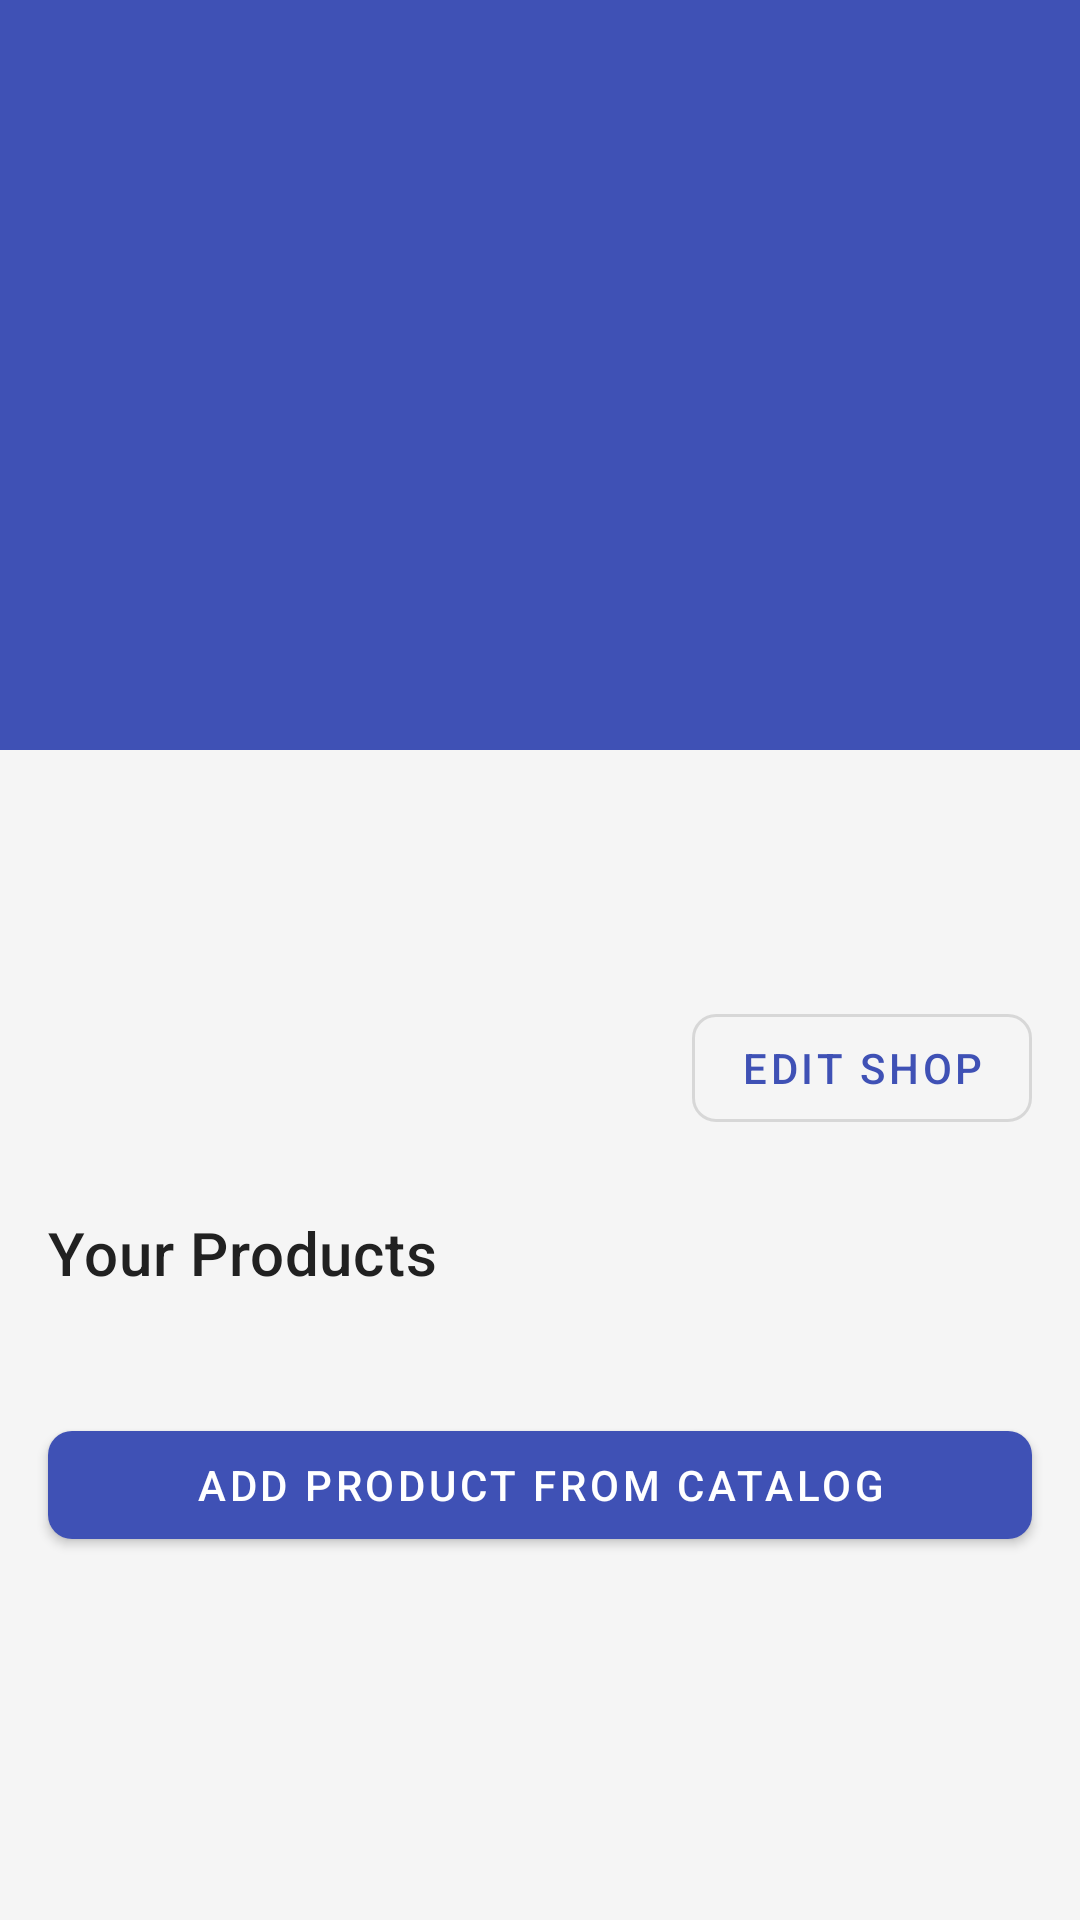

Android layout source for this screen:
<!-- AndroidManifest.xml: application theme Theme.LocalMarket -->
<!-- res/layout/fragment_vendor_dashboard.xml -->
<?xml version="1.0" encoding="utf-8"?>
<androidx.coordinatorlayout.widget.CoordinatorLayout xmlns:android="http://schemas.android.com/apk/res/android"
    xmlns:app="http://schemas.android.com/apk/res-auto"
    xmlns:tools="http://schemas.android.com/tools"
    android:layout_width="match_parent"
    android:layout_height="match_parent"
    tools:context=".ui.vendor.VendorDashboardFragment">

    <com.google.android.material.appbar.AppBarLayout
        android:id="@+id/appBarLayout"
        android:layout_width="match_parent"
        android:layout_height="wrap_content"
        android:fitsSystemWindows="true">

        <com.google.android.material.appbar.CollapsingToolbarLayout
            android:id="@+id/collapsingToolbar"
            android:layout_width="match_parent"
            android:layout_height="250dp"
            android:fitsSystemWindows="true"
            app:contentScrim="?attr/colorPrimary"
            app:expandedTitleMarginEnd="64dp"
            app:expandedTitleMarginStart="48dp"
            app:layout_scrollFlags="scroll|exitUntilCollapsed">

            <ImageView
                android:id="@+id/imageViewShopBanner"
                android:layout_width="match_parent"
                android:layout_height="match_parent"
                android:contentDescription="@string/shop_banner"
                android:fitsSystemWindows="true"
                android:scaleType="centerCrop"
                app:layout_collapseMode="parallax"
                tools:src="@drawable/placeholder_image" />

            <androidx.appcompat.widget.Toolbar
                android:id="@+id/toolbar"
                android:layout_width="match_parent"
                android:layout_height="?attr/actionBarSize"
                app:layout_collapseMode="pin"
                app:popupTheme="@style/ThemeOverlay.MaterialComponents.Light" />

        </com.google.android.material.appbar.CollapsingToolbarLayout>

    </com.google.android.material.appbar.AppBarLayout>

    <androidx.core.widget.NestedScrollView
        android:layout_width="match_parent"
        android:layout_height="match_parent"
        app:layout_behavior="@string/appbar_scrolling_view_behavior">

        <androidx.constraintlayout.widget.ConstraintLayout
            android:layout_width="match_parent"
            android:layout_height="wrap_content">

            <TextView
                android:id="@+id/textViewShopName"
                android:layout_width="0dp"
                android:layout_height="wrap_content"
                android:layout_marginStart="16dp"
                android:layout_marginTop="16dp"
                android:layout_marginEnd="16dp"
                android:textAppearance="?attr/textAppearanceHeadline5"
                android:textStyle="bold"
                app:layout_constraintEnd_toEndOf="parent"
                app:layout_constraintStart_toStartOf="parent"
                app:layout_constraintTop_toTopOf="parent"
                tools:text="Shop Name" />

            <TextView
                android:id="@+id/textViewShopAddress"
                android:layout_width="0dp"
                android:layout_height="wrap_content"
                android:layout_marginStart="16dp"
                android:layout_marginTop="4dp"
                android:layout_marginEnd="16dp"
                android:textAppearance="?attr/textAppearanceBody1"
                app:layout_constraintEnd_toEndOf="parent"
                app:layout_constraintStart_toStartOf="parent"
                app:layout_constraintTop_toBottomOf="@+id/textViewShopName"
                tools:text="123 Main Street, City, State" />

            <com.google.android.material.button.MaterialButton
                android:id="@+id/buttonEditShop"
                style="@style/Widget.MaterialComponents.Button.OutlinedButton"
                android:layout_width="wrap_content"
                android:layout_height="wrap_content"
                android:layout_marginTop="8dp"
                android:layout_marginEnd="16dp"
                android:text="@string/edit_shop"
                app:icon="@drawable/ic_edit"
                app:layout_constraintEnd_toEndOf="parent"
                app:layout_constraintTop_toBottomOf="@+id/textViewShopAddress" />

            <TextView
                android:id="@+id/textViewProductsTitle"
                android:layout_width="wrap_content"
                android:layout_height="wrap_content"
                android:layout_marginStart="16dp"
                android:layout_marginTop="24dp"
                android:text="@string/your_products"
                android:textAppearance="?attr/textAppearanceHeadline6"
                app:layout_constraintStart_toStartOf="parent"
                app:layout_constraintTop_toBottomOf="@+id/buttonEditShop" />

            <androidx.recyclerview.widget.RecyclerView
                android:id="@+id/recyclerViewProducts"
                android:layout_width="0dp"
                android:layout_height="wrap_content"
                android:layout_marginTop="8dp"
                android:clipToPadding="false"
                android:nestedScrollingEnabled="false"
                android:padding="8dp"
                app:layoutManager="androidx.recyclerview.widget.LinearLayoutManager"
                app:layout_constraintEnd_toEndOf="parent"
                app:layout_constraintStart_toStartOf="parent"
                app:layout_constraintTop_toBottomOf="@+id/textViewProductsTitle"
                tools:itemCount="3"
                tools:listitem="@layout/item_vendor_product" />

            <TextView
                android:id="@+id/textViewEmptyProducts"
                android:layout_width="0dp"
                android:layout_height="wrap_content"
                android:layout_margin="16dp"
                android:gravity="center"
                android:text="@string/no_products_added"
                android:textSize="16sp"
                android:visibility="gone"
                app:layout_constraintEnd_toEndOf="parent"
                app:layout_constraintStart_toStartOf="parent"
                app:layout_constraintTop_toBottomOf="@+id/textViewProductsTitle"
                tools:visibility="visible" />

            <ProgressBar
                android:id="@+id/progressBarProducts"
                android:layout_width="wrap_content"
                android:layout_height="wrap_content"
                android:layout_margin="16dp"
                android:visibility="gone"
                app:layout_constraintEnd_toEndOf="parent"
                app:layout_constraintStart_toStartOf="parent"
                app:layout_constraintTop_toBottomOf="@+id/textViewProductsTitle"
                tools:visibility="visible" />

            <com.google.android.material.button.MaterialButton
                android:id="@+id/buttonAddProduct"
                android:layout_width="0dp"
                android:layout_height="wrap_content"
                android:layout_margin="16dp"
                android:text="@string/add_product_from_catalog"
                app:icon="@drawable/ic_add"
                app:layout_constraintEnd_toEndOf="parent"
                app:layout_constraintStart_toStartOf="parent"
                app:layout_constraintTop_toBottomOf="@+id/recyclerViewProducts" />

        </androidx.constraintlayout.widget.ConstraintLayout>

    </androidx.core.widget.NestedScrollView>

    <ProgressBar
        android:id="@+id/progressBar"
        android:layout_width="wrap_content"
        android:layout_height="wrap_content"
        android:layout_gravity="center"
        android:visibility="gone"
        tools:visibility="visible" />

    <com.google.android.material.floatingactionbutton.FloatingActionButton
        android:id="@+id/fabCreateShop"
        android:layout_width="wrap_content"
        android:layout_height="wrap_content"
        android:layout_gravity="bottom|end"
        android:layout_margin="16dp"
        android:contentDescription="@string/create_shop"
        android:src="@drawable/ic_store"
        android:visibility="gone"
        tools:visibility="visible" />

</androidx.coordinatorlayout.widget.CoordinatorLayout>
<!-- res/layout/item_vendor_product.xml (included above) -->
<?xml version="1.0" encoding="utf-8"?>
<com.google.android.material.card.MaterialCardView xmlns:android="http://schemas.android.com/apk/res/android"
    xmlns:app="http://schemas.android.com/apk/res-auto"
    xmlns:tools="http://schemas.android.com/tools"
    android:layout_width="match_parent"
    android:layout_height="wrap_content"
    android:layout_margin="8dp"
    app:cardCornerRadius="8dp"
    app:cardElevation="2dp">

    <androidx.constraintlayout.widget.ConstraintLayout
        android:layout_width="match_parent"
        android:layout_height="wrap_content">

        <ImageView
            android:id="@+id/imageViewProduct"
            android:layout_width="80dp"
            android:layout_height="80dp"
            android:contentDescription="@string/product_image"
            android:padding="8dp"
            android:scaleType="centerCrop"
            app:layout_constraintBottom_toBottomOf="parent"
            app:layout_constraintStart_toStartOf="parent"
            app:layout_constraintTop_toTopOf="parent"
            tools:src="@drawable/placeholder_image" />

        <TextView
            android:id="@+id/textViewProductName"
            android:layout_width="0dp"
            android:layout_height="wrap_content"
            android:layout_marginStart="8dp"
            android:layout_marginTop="8dp"
            android:layout_marginEnd="8dp"
            android:ellipsize="end"
            android:maxLines="2"
            android:textAppearance="?attr/textAppearanceBody1"
            android:textStyle="bold"
            app:layout_constraintEnd_toStartOf="@+id/imageViewDelete"
            app:layout_constraintStart_toEndOf="@+id/imageViewProduct"
            app:layout_constraintTop_toTopOf="parent"
            tools:text="Product Name" />

        <TextView
            android:id="@+id/textViewProductPrice"
            android:layout_width="wrap_content"
            android:layout_height="wrap_content"
            android:layout_marginStart="8dp"
            android:layout_marginTop="4dp"
            android:textAppearance="?attr/textAppearanceBody2"
            android:textColor="?attr/colorPrimary"
            android:textStyle="bold"
            app:layout_constraintStart_toEndOf="@+id/imageViewProduct"
            app:layout_constraintTop_toBottomOf="@+id/textViewProductName"
            tools:text="₹999" />

        <TextView
            android:id="@+id/textViewProductStock"
            android:layout_width="wrap_content"
            android:layout_height="wrap_content"
            android:layout_marginStart="8dp"
            android:layout_marginTop="4dp"
            android:layout_marginBottom="8dp"
            android:textAppearance="?attr/textAppearanceBody2"
            app:layout_constraintBottom_toBottomOf="parent"
            app:layout_constraintStart_toEndOf="@+id/imageViewProduct"
            app:layout_constraintTop_toBottomOf="@+id/textViewProductPrice"
            tools:text="Stock: 10" />

        <ImageView
            android:id="@+id/imageViewDelete"
            android:layout_width="wrap_content"
            android:layout_height="wrap_content"
            android:layout_marginEnd="8dp"
            android:background="?attr/selectableItemBackgroundBorderless"
            android:contentDescription="@string/delete_product"
            android:padding="8dp"
            android:src="@drawable/ic_delete"
            app:layout_constraintEnd_toEndOf="parent"
            app:layout_constraintTop_toTopOf="parent" />

        <com.google.android.material.button.MaterialButton
            android:id="@+id/buttonEdit"
            style="@style/Widget.MaterialComponents.Button.TextButton"
            android:layout_width="wrap_content"
            android:layout_height="wrap_content"
            android:layout_marginEnd="8dp"
            android:layout_marginBottom="8dp"
            android:minWidth="0dp"
            android:minHeight="0dp"
            android:padding="4dp"
            android:text="@string/edit"
            android:textSize="12sp"
            app:layout_constraintBottom_toBottomOf="parent"
            app:layout_constraintEnd_toEndOf="parent" />

    </androidx.constraintlayout.widget.ConstraintLayout>

</com.google.android.material.card.MaterialCardView>
<!-- resources referenced by this layout -->
<resources>
  <string name="add_product_from_catalog">Add Product from Catalog</string>
  <string name="create_shop">Create Shop</string>
  <string name="delete_product">Delete Product</string>
  <string name="edit">Edit</string>
  <string name="edit_shop">Edit Shop</string>
  <string name="no_products_added">No products added yet</string>
  <string name="product_image">Product Image</string>
  <string name="shop_banner">Shop Banner</string>
  <string name="your_products">Your Products</string>
  <style name="Theme.LocalMarket" parent="Theme.MaterialComponents.Light.NoActionBar">
          
          <item name="colorPrimary">@color/primary</item>
          <item name="colorPrimaryVariant">@color/primary_dark</item>
          <item name="colorOnPrimary">@color/white</item>
          
          
          <item name="colorSecondary">@color/accent</item>
          <item name="colorSecondaryVariant">@color/accent</item>
          <item name="colorOnSecondary">@color/white</item>
          
          
          <item name="android:statusBarColor">@color/primary_dark</item>
          
          
          <item name="android:colorBackground">@color/background</item>
          <item name="colorSurface">@color/card_background</item>
          
          
          <item name="android:textColorPrimary">@color/primary_text</item>
          <item name="android:textColorSecondary">@color/secondary_text</item>
          
          
          <item name="shapeAppearanceSmallComponent">@style/ShapeAppearance.LocalMarket.SmallComponent</item>
          <item name="shapeAppearanceMediumComponent">@style/ShapeAppearance.LocalMarket.MediumComponent</item>
          <item name="shapeAppearanceLargeComponent">@style/ShapeAppearance.LocalMarket.LargeComponent</item>
      </style>
  <color name="primary">#FF3F51B5</color>
  <color name="primary_dark">#FF303F9F</color>
  <color name="white">#FFFFFFFF</color>
  <color name="accent">#FFFF4081</color>
  <color name="background">#FFF5F5F5</color>
  <color name="card_background">#FFFFFFFF</color>
  <color name="primary_text">#FF212121</color>
  <color name="secondary_text">#FF757575</color>
  <style name="ShapeAppearance.LocalMarket.SmallComponent" parent="ShapeAppearance.MaterialComponents.SmallComponent">
          <item name="cornerFamily">rounded</item>
          <item name="cornerSize">8dp</item>
      </style>
  <style name="ShapeAppearance.LocalMarket.MediumComponent" parent="ShapeAppearance.MaterialComponents.MediumComponent">
          <item name="cornerFamily">rounded</item>
          <item name="cornerSize">12dp</item>
      </style>
  <style name="ShapeAppearance.LocalMarket.LargeComponent" parent="ShapeAppearance.MaterialComponents.LargeComponent">
          <item name="cornerFamily">rounded</item>
          <item name="cornerSize">16dp</item>
      </style>
</resources>
